5-way image classification set "V231" from GitHub (JuliaQuero/img_dataset); label vocabulary: backdoor malware, PUP, packed malware, trojan malware, worm malware.

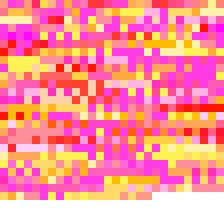
Label: trojan malware

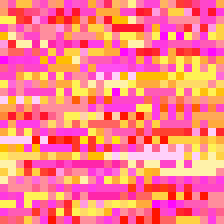
Label: backdoor malware

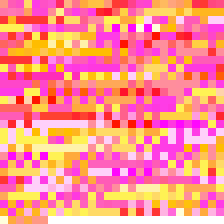
Label: worm malware

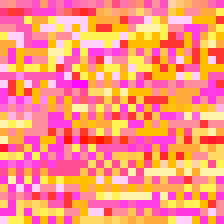
Label: PUP

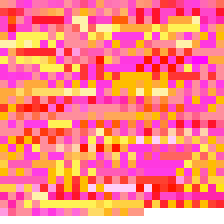
Label: PUP

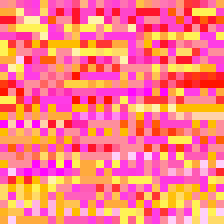
Label: worm malware
